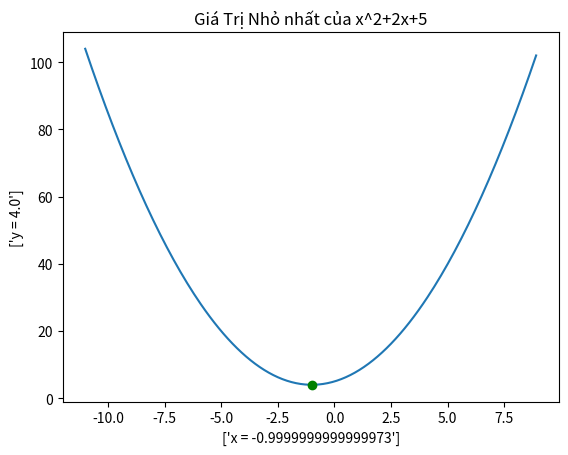

This figure's Python source:
import numpy as np
import matplotlib.pyplot as plt

# Bài toán tìm giá trị nhỏ nhất của hàm số f(x)=x^2+2x+5

# Tạo Giá trị x ngẫu nhiên
x_train = 10
# Tốc độ học tập(độ chuẩn xác)
learning_rate = 0.01
# Số lần học tập và cải thiện
NumOfInteration = 2000

for i in range(0, NumOfInteration):
    cost = 2*x_train + 2 #Tính Giá trị nguyên hàm của hàm số
    x_train -= learning_rate*cost # Tính toán giá trị rồi rút gọn dần

plt.title("Giá Trị Nhỏ nhất của x^2+2x+5") #tiêu đề 
# Tạo một mảng x từ x-10 tới x+10 với bước nhảy là 0.1
x = np.arange(x_train-10,x_train+10,0.1) 
y = x**2 + 2*x +5
plt.plot(x,y)

y_train = x_train**2 + 2*x_train +5
plt.plot(x_train, y_train, 'go')
plt.xlabel(['x = '+str(x_train)])
plt.ylabel(['y = '+str(y_train)])

plt.show()